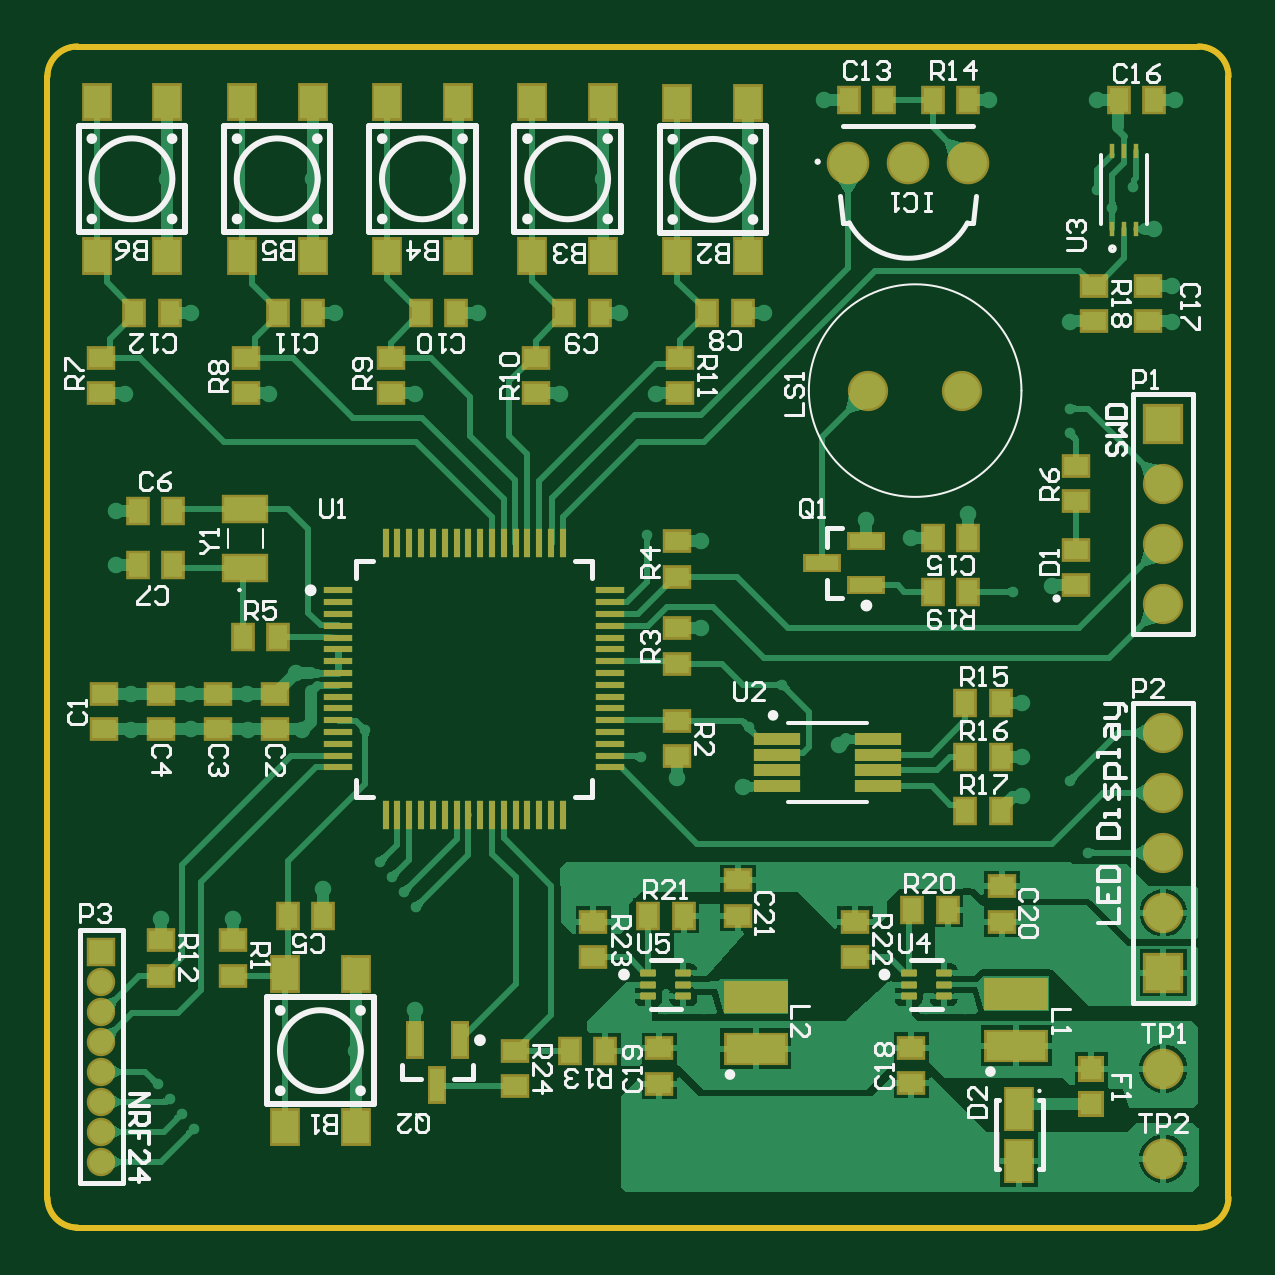
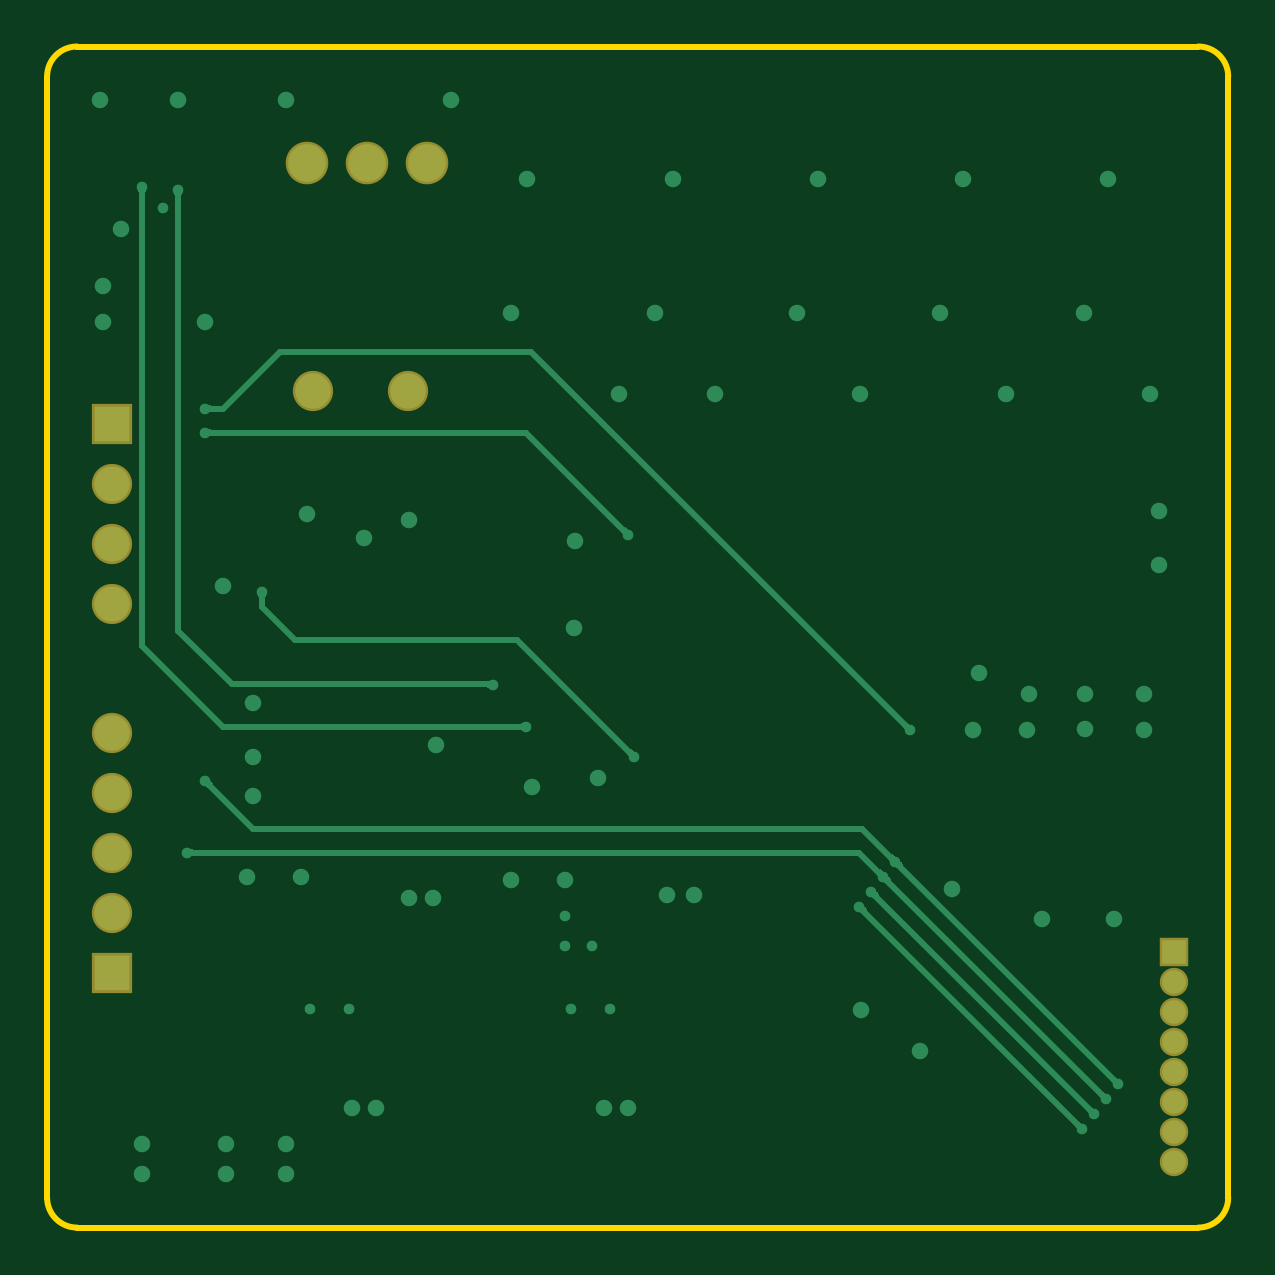
Circuit board: 9 layer files. Board 50.0 x 50.0 mm.
- bottom_copper: NODE_PCB.GBL (6426 bytes)
- bottom_silk: NODE_PCB.GBO (268 bytes)
- paste: NODE_PCB.GBP (266 bytes)
- bottom_mask: NODE_PCB.GBS (811 bytes)
- outline: NODE_PCB.GM1 (715 bytes)
- top_copper: NODE_PCB.GTL (35996 bytes)
- top_silk: NODE_PCB.GTO (27023 bytes)
- paste: NODE_PCB.GTP (5317 bytes)
- top_mask: NODE_PCB.GTS (6255 bytes)

=== bottom_copper: NODE_PCB.GBL (6426 bytes, source omitted) ===
=== bottom_silk: NODE_PCB.GBO ===
G04*
G04 #@! TF.GenerationSoftware,Altium Limited,Altium Designer,22.8.2 (66)*
G04*
G04 Layer_Color=32896*
%FSLAX25Y25*%
%MOIN*%
G70*
G04*
G04 #@! TF.SameCoordinates,353F7BBD-D662-4BEA-BAB2-8ECF1C4A7E15*
G04*
G04*
G04 #@! TF.FilePolarity,Positive*
G04*
G01*
G75*
M02*

=== paste: NODE_PCB.GBP ===
G04*
G04 #@! TF.GenerationSoftware,Altium Limited,Altium Designer,22.8.2 (66)*
G04*
G04 Layer_Color=128*
%FSLAX25Y25*%
%MOIN*%
G70*
G04*
G04 #@! TF.SameCoordinates,353F7BBD-D662-4BEA-BAB2-8ECF1C4A7E15*
G04*
G04*
G04 #@! TF.FilePolarity,Positive*
G04*
G01*
G75*
M02*

=== bottom_mask: NODE_PCB.GBS ===
G04*
G04 #@! TF.GenerationSoftware,Altium Limited,Altium Designer,22.8.2 (66)*
G04*
G04 Layer_Color=16711935*
%FSLAX25Y25*%
%MOIN*%
G70*
G04*
G04 #@! TF.SameCoordinates,353F7BBD-D662-4BEA-BAB2-8ECF1C4A7E15*
G04*
G04*
G04 #@! TF.FilePolarity,Negative*
G04*
G01*
G75*
%ADD42C,0.06706*%
%ADD43C,0.07099*%
%ADD44R,0.06706X0.06706*%
%ADD45C,0.04737*%
%ADD46R,0.04737X0.04737*%
D42*
X455752Y359500D02*
D03*
X471500D02*
D03*
X505000Y324000D02*
D03*
Y334000D02*
D03*
Y344000D02*
D03*
Y272500D02*
D03*
Y282500D02*
D03*
Y292500D02*
D03*
Y302500D02*
D03*
D43*
X452500Y397500D02*
D03*
X462500D02*
D03*
X472500D02*
D03*
D44*
X505000Y354000D02*
D03*
Y262500D02*
D03*
D45*
X328000Y231000D02*
D03*
Y236000D02*
D03*
Y241000D02*
D03*
Y246000D02*
D03*
Y251000D02*
D03*
Y256000D02*
D03*
Y261000D02*
D03*
D46*
Y266000D02*
D03*
M02*

=== outline: NODE_PCB.GM1 ===
G04*
G04 #@! TF.GenerationSoftware,Altium Limited,Altium Designer,22.8.2 (66)*
G04*
G04 Layer_Color=16711935*
%FSLAX25Y25*%
%MOIN*%
G70*
G04*
G04 #@! TF.SameCoordinates,353F7BBD-D662-4BEA-BAB2-8ECF1C4A7E15*
G04*
G04*
G04 #@! TF.FilePolarity,Positive*
G04*
G01*
G75*
%ADD10C,0.01000*%
%ADD57C,0.01000*%
D10*
X319000Y225000D02*
G03*
X324000Y220000I5000J0D01*
G01*
X324000Y416850D02*
G03*
X319000Y411850I0J-5000D01*
G01*
X510850Y220000D02*
G03*
X515850Y225000I0J5000D01*
G01*
X515850Y411850D02*
G03*
X510850Y416850I-5000J0D01*
G01*
X319000Y225000D02*
X319000Y411850D01*
X324000Y220000D02*
X510850Y220000D01*
X324000Y416850D02*
X510850Y416850D01*
X515850Y225000D02*
X515850Y411850D01*
D57*
X319000Y411850D02*
D03*
M02*

=== top_copper: NODE_PCB.GTL (35996 bytes, source omitted) ===
=== top_silk: NODE_PCB.GTO (27023 bytes, source omitted) ===
=== paste: NODE_PCB.GTP ===
G04*
G04 #@! TF.GenerationSoftware,Altium Limited,Altium Designer,22.8.2 (66)*
G04*
G04 Layer_Color=8421504*
%FSLAX25Y25*%
%MOIN*%
G70*
G04*
G04 #@! TF.SameCoordinates,353F7BBD-D662-4BEA-BAB2-8ECF1C4A7E15*
G04*
G04*
G04 #@! TF.FilePolarity,Positive*
G04*
G01*
G75*
%ADD17R,0.07700X0.02000*%
%ADD18R,0.04331X0.05512*%
%ADD19R,0.03937X0.03150*%
%ADD20R,0.03150X0.03937*%
%ADD21C,0.06000*%
%ADD22R,0.04331X0.06693*%
%ADD23R,0.07087X0.03937*%
%ADD24R,0.00903X0.02375*%
%ADD25R,0.03543X0.03543*%
%ADD26R,0.09843X0.04724*%
%ADD27R,0.01181X0.04724*%
%ADD28R,0.04724X0.01181*%
%ADD29R,0.02362X0.05512*%
G04:AMPARAMS|DCode=30|XSize=26.38mil|YSize=11.81mil|CornerRadius=1.95mil|HoleSize=0mil|Usage=FLASHONLY|Rotation=0.000|XOffset=0mil|YOffset=0mil|HoleType=Round|Shape=RoundedRectangle|*
%AMROUNDEDRECTD30*
21,1,0.02638,0.00791,0,0,0.0*
21,1,0.02248,0.01181,0,0,0.0*
1,1,0.00390,0.01124,-0.00396*
1,1,0.00390,-0.01124,-0.00396*
1,1,0.00390,-0.01124,0.00396*
1,1,0.00390,0.01124,0.00396*
%
%ADD30ROUNDEDRECTD30*%
%ADD31R,0.05512X0.02362*%
D17*
X440600Y301400D02*
D03*
Y298800D02*
D03*
Y296200D02*
D03*
Y293600D02*
D03*
X457400D02*
D03*
Y296200D02*
D03*
Y298800D02*
D03*
Y301400D02*
D03*
D18*
X358594Y236705D02*
D03*
Y262295D02*
D03*
X370406Y236705D02*
D03*
Y262295D02*
D03*
X424000Y381909D02*
D03*
Y407500D02*
D03*
X435811Y381909D02*
D03*
Y407500D02*
D03*
X411608Y407591D02*
D03*
Y382000D02*
D03*
X399797Y407591D02*
D03*
Y382000D02*
D03*
X375594D02*
D03*
Y407591D02*
D03*
X387405Y382000D02*
D03*
Y407591D02*
D03*
X363203D02*
D03*
Y382000D02*
D03*
X351392Y407591D02*
D03*
Y382000D02*
D03*
X327189D02*
D03*
Y407591D02*
D03*
X339000Y382000D02*
D03*
Y407591D02*
D03*
D19*
X490500Y333000D02*
D03*
Y327095D02*
D03*
X349915Y267905D02*
D03*
Y262000D02*
D03*
X424000Y304500D02*
D03*
Y298594D02*
D03*
Y314000D02*
D03*
Y319905D02*
D03*
Y334405D02*
D03*
Y328500D02*
D03*
X490500Y346953D02*
D03*
Y341047D02*
D03*
X328000Y359095D02*
D03*
Y365000D02*
D03*
X352125Y359095D02*
D03*
Y365000D02*
D03*
X376250Y359095D02*
D03*
Y365000D02*
D03*
X400375Y359095D02*
D03*
Y365000D02*
D03*
X424500Y359095D02*
D03*
Y365000D02*
D03*
X338000Y262000D02*
D03*
Y267905D02*
D03*
X493500Y377000D02*
D03*
Y371094D02*
D03*
X453644Y265074D02*
D03*
Y270980D02*
D03*
X410000Y265047D02*
D03*
Y270953D02*
D03*
X397000Y249500D02*
D03*
Y243595D02*
D03*
X328500Y303095D02*
D03*
Y309000D02*
D03*
X357000Y303095D02*
D03*
Y309000D02*
D03*
X347500Y303095D02*
D03*
Y309000D02*
D03*
X338000Y303095D02*
D03*
Y309000D02*
D03*
X502500Y377000D02*
D03*
Y371094D02*
D03*
X463000Y244094D02*
D03*
Y250000D02*
D03*
X421000Y244000D02*
D03*
Y249905D02*
D03*
X478063Y276905D02*
D03*
Y271000D02*
D03*
X434087Y277906D02*
D03*
Y272000D02*
D03*
D20*
X351594Y318500D02*
D03*
X357500D02*
D03*
X411953Y249500D02*
D03*
X406047D02*
D03*
X466595Y408000D02*
D03*
X472500D02*
D03*
X477906Y307500D02*
D03*
X472000D02*
D03*
X477906Y298500D02*
D03*
X472000D02*
D03*
X477906Y289500D02*
D03*
X472000D02*
D03*
X466595Y326000D02*
D03*
X472500D02*
D03*
X469063Y273000D02*
D03*
X463158D02*
D03*
X425087Y272000D02*
D03*
X419181D02*
D03*
X365000D02*
D03*
X359095D02*
D03*
X334095Y339500D02*
D03*
X340000D02*
D03*
X334095Y330500D02*
D03*
X340000D02*
D03*
X429000Y372500D02*
D03*
X434905D02*
D03*
X405125D02*
D03*
X411030D02*
D03*
X381250D02*
D03*
X387156D02*
D03*
X357375D02*
D03*
X363281D02*
D03*
X333500D02*
D03*
X339405D02*
D03*
X452547Y408000D02*
D03*
X458453D02*
D03*
X472500Y335000D02*
D03*
X466595D02*
D03*
X503500Y408000D02*
D03*
X497594D02*
D03*
D21*
X505000Y231500D02*
D03*
Y246500D02*
D03*
D22*
X481000Y231169D02*
D03*
Y239831D02*
D03*
D23*
X352000Y339843D02*
D03*
Y330000D02*
D03*
D24*
X496500Y399475D02*
D03*
X498469D02*
D03*
X500438D02*
D03*
Y386500D02*
D03*
X498469D02*
D03*
X496500D02*
D03*
D25*
X493000Y240595D02*
D03*
Y246500D02*
D03*
D26*
X480500Y259000D02*
D03*
Y250339D02*
D03*
X437087Y258500D02*
D03*
Y249839D02*
D03*
D27*
X375374Y334091D02*
D03*
X377343D02*
D03*
X379311D02*
D03*
X381279D02*
D03*
X383248D02*
D03*
X385216D02*
D03*
X387185D02*
D03*
X389154D02*
D03*
X391122D02*
D03*
X393091D02*
D03*
X395059D02*
D03*
X397028D02*
D03*
X398996D02*
D03*
X400965D02*
D03*
X402933D02*
D03*
X404902D02*
D03*
Y288815D02*
D03*
X402933D02*
D03*
X400965D02*
D03*
X398996D02*
D03*
X397028D02*
D03*
X395059D02*
D03*
X393091D02*
D03*
X391122D02*
D03*
X389154D02*
D03*
X387185D02*
D03*
X385216D02*
D03*
X383248D02*
D03*
X381279D02*
D03*
X379311D02*
D03*
X377343D02*
D03*
X375374D02*
D03*
D28*
X412776Y326217D02*
D03*
Y324248D02*
D03*
Y322280D02*
D03*
Y320311D02*
D03*
Y318342D02*
D03*
Y316374D02*
D03*
Y314405D02*
D03*
Y312437D02*
D03*
Y310469D02*
D03*
Y308500D02*
D03*
Y306532D02*
D03*
Y304563D02*
D03*
Y302594D02*
D03*
Y300626D02*
D03*
Y298657D02*
D03*
Y296689D02*
D03*
X367500D02*
D03*
Y298657D02*
D03*
Y300626D02*
D03*
Y302594D02*
D03*
Y304563D02*
D03*
Y306532D02*
D03*
Y308500D02*
D03*
Y310469D02*
D03*
Y312437D02*
D03*
Y314405D02*
D03*
Y316374D02*
D03*
Y318342D02*
D03*
Y320311D02*
D03*
Y322280D02*
D03*
Y324248D02*
D03*
Y326217D02*
D03*
D29*
X387740Y251240D02*
D03*
X380260D02*
D03*
X384000Y243760D02*
D03*
D30*
X425000Y262469D02*
D03*
Y260500D02*
D03*
Y258531D02*
D03*
X419173D02*
D03*
Y260500D02*
D03*
Y262469D02*
D03*
X462587D02*
D03*
Y260500D02*
D03*
Y258531D02*
D03*
X468413D02*
D03*
Y260500D02*
D03*
Y262469D02*
D03*
D31*
X448020Y330760D02*
D03*
X455500Y334500D02*
D03*
Y327020D02*
D03*
M02*

=== top_mask: NODE_PCB.GTS (6255 bytes, source omitted) ===
